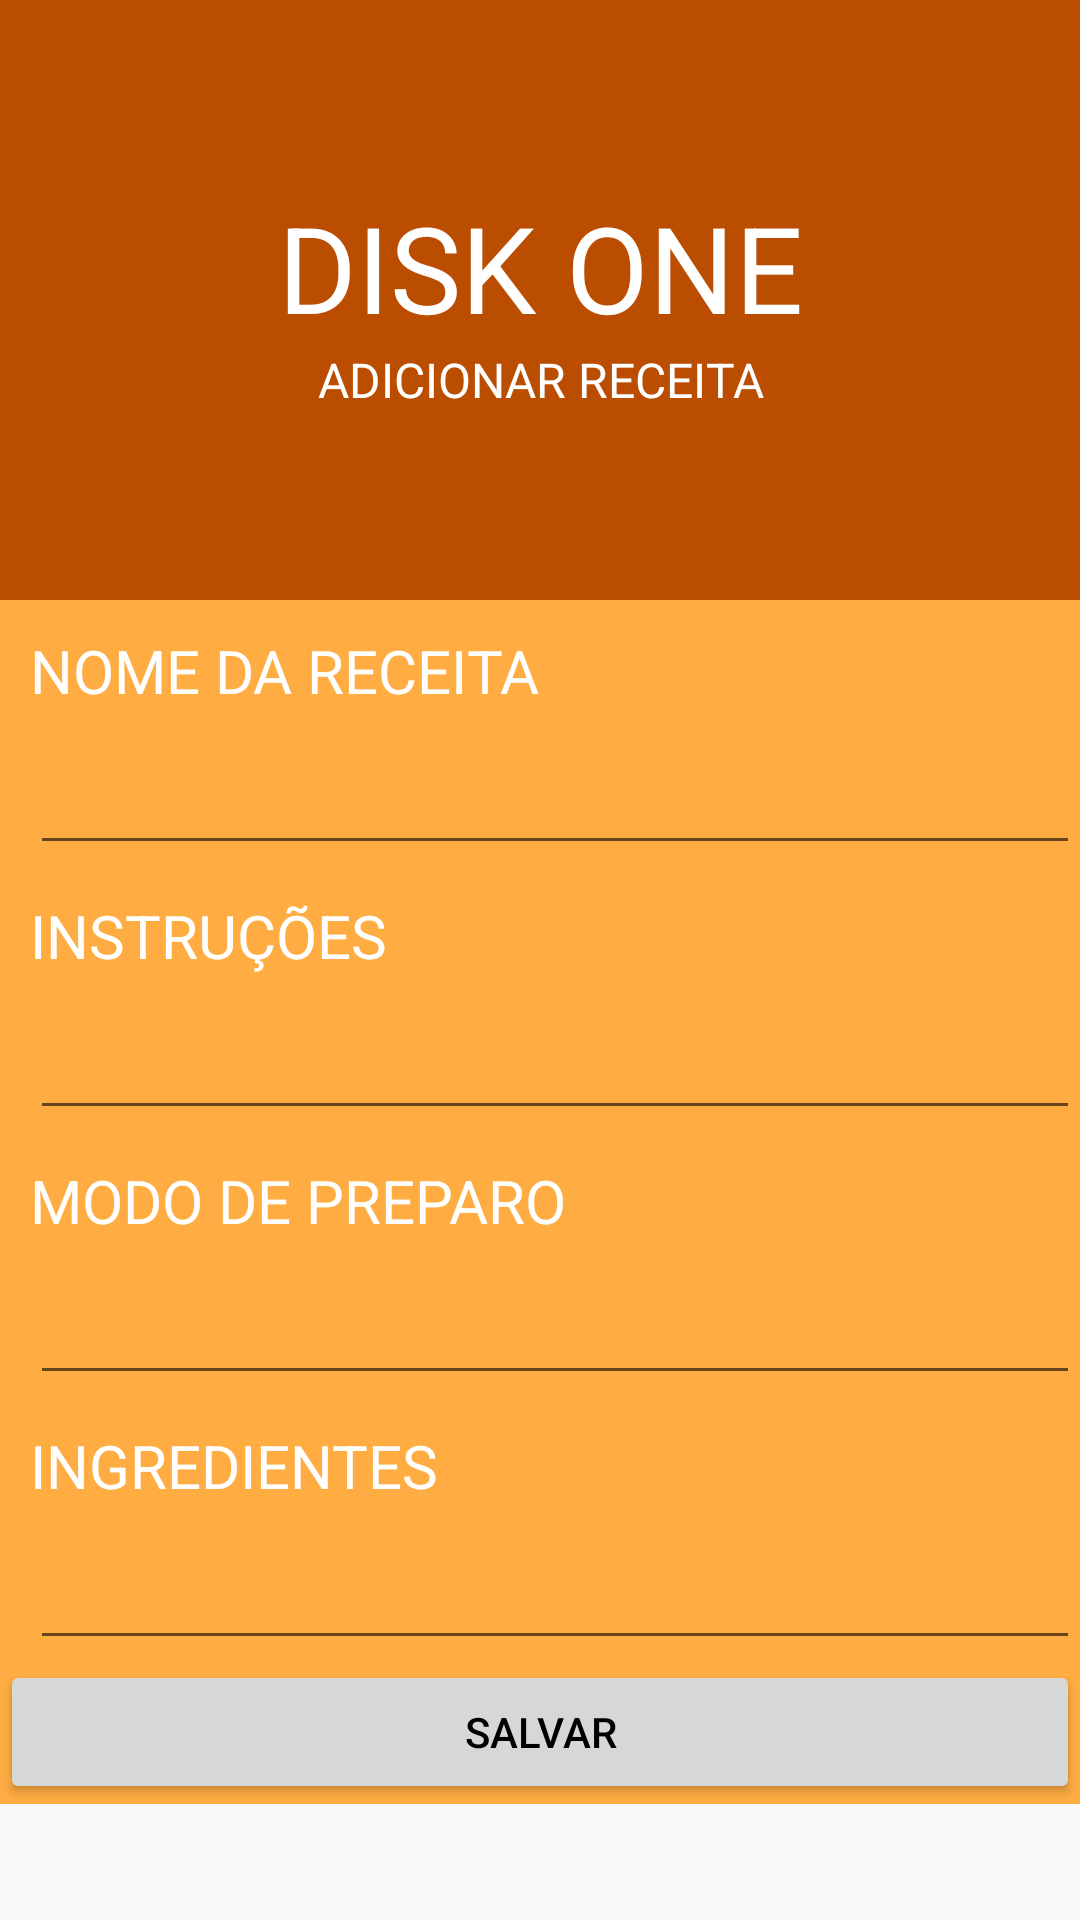

Reconstruct the res/layout file that produces this screen, plus the resources it refers to.
<!-- AndroidManifest.xml: application theme AppTheme -->
<!-- res/layout/activity_adicionar_receita.xml -->
<?xml version="1.0" encoding="utf-8"?>
<LinearLayout xmlns:android="http://schemas.android.com/apk/res/android"
    xmlns:app="http://schemas.android.com/apk/res-auto"
    xmlns:tools="http://schemas.android.com/tools"
    android:layout_width="match_parent"
    android:layout_height="match_parent"
    android:orientation="vertical"
    android:focusable="true"
    android:focusableInTouchMode="true"
    tools:context=".act.AdicionarReceitaActivity">

    <LinearLayout
        android:layout_width="match_parent"
        android:layout_height="200dp"
        android:background="@color/primaryDarkColor"
        android:gravity="center_vertical"
        android:orientation="vertical">

        <TextView
            android:layout_width="match_parent"
            android:layout_height="wrap_content"
            android:text="DISK ONE"
            android:textAlignment="center"
            android:textColor="@color/white"
            android:textSize="40dp" />
        <TextView
            android:layout_width="match_parent"
            android:layout_height="wrap_content"
            android:text="ADICIONAR RECEITA"
            android:textAlignment="center"
            android:textColor="@color/white"
            android:textSize="16dp" />
    </LinearLayout>
<ScrollView
    android:layout_width="match_parent"
    android:layout_height="match_parent">
    <LinearLayout
        android:layout_width="match_parent"
        android:layout_height="match_parent"
        android:background="@color/primaryLightColor"
        android:orientation="vertical">

        <TextView
            android:layout_width="match_parent"
            android:layout_height="wrap_content"
            android:layout_marginLeft="10dp"
            android:layout_marginTop="10dp"
            android:text="Nome da Receita"
            android:textAllCaps="true"
            android:textColor="@color/white"
            android:textSize="20sp" />

        <ScrollView
            android:layout_width="match_parent"
            android:layout_height="match_parent">

            <LinearLayout
                android:layout_width="match_parent"
                android:layout_height="wrap_content"
                android:orientation="vertical" />
        </ScrollView>

        <EditText
            android:id="@+id/receita_nome"
            android:layout_width="match_parent"
            android:layout_height="wrap_content"
            android:layout_marginLeft="10dp"
            android:layout_marginTop="10dp" />

        <TextView
            android:layout_width="match_parent"
            android:layout_height="wrap_content"
            android:layout_marginLeft="10dp"
            android:layout_marginTop="10dp"
            android:text="Instruções"
            android:textAllCaps="true"
            android:textColor="@color/white"
            android:textSize="20sp" />

        <EditText
            android:id="@+id/receita_intrucoes"
            android:layout_width="match_parent"
            android:layout_height="wrap_content"
            android:layout_marginLeft="10dp"
            android:layout_marginTop="10dp" />


        <TextView
            android:layout_width="match_parent"
            android:layout_height="wrap_content"
            android:layout_marginLeft="10dp"
            android:layout_marginTop="10dp"
            android:text="Modo de preparo"
            android:textAllCaps="true"
            android:textColor="@color/white"
            android:textSize="20sp" />

        <EditText
            android:id="@+id/receita_preparo"
            android:layout_width="match_parent"
            android:layout_height="wrap_content"
            android:layout_marginLeft="10dp"
            android:layout_marginTop="10dp" />


        <TextView
            android:layout_width="match_parent"
            android:layout_height="wrap_content"
            android:layout_marginLeft="10dp"
            android:layout_marginTop="10dp"
            android:text="Ingredientes"
            android:textAllCaps="true"
            android:textColor="@color/white"
            android:textSize="20sp" />

        <EditText
            android:id="@+id/receita_ingredientes"
            android:layout_width="match_parent"
            android:layout_height="wrap_content"
            android:layout_marginLeft="10dp"
            android:layout_marginTop="10dp" />

      
        <Button
            android:id="@+id/receita_button_salvar"
            android:layout_width="match_parent"
            android:layout_height="wrap_content"
            android:text="Salvar"
            android:textColor="@color/black" />
    </LinearLayout>
</ScrollView>

</LinearLayout>
<!-- resources referenced by this layout -->
<resources>
  <color name="black">#FF000000</color>
  <color name="primaryDarkColor">#bb4d00</color>
  <color name="primaryLightColor">#ffad42</color>
  <color name="white">#FFFFFFFF</color>
  <style name="AppTheme" parent="Theme.AppCompat.Light.NoActionBar">
          <item name="colorPrimary">@color/primaryColor</item>
          <item name="android:textColorPrimary">@android:color/white</item>
          <item name="colorPrimaryDark">@color/primaryDarkColor</item>
          <item name="colorAccent">@color/primaryLightColor</item>
      </style>
  <color name="primaryColor">#f57c00</color>
</resources>
